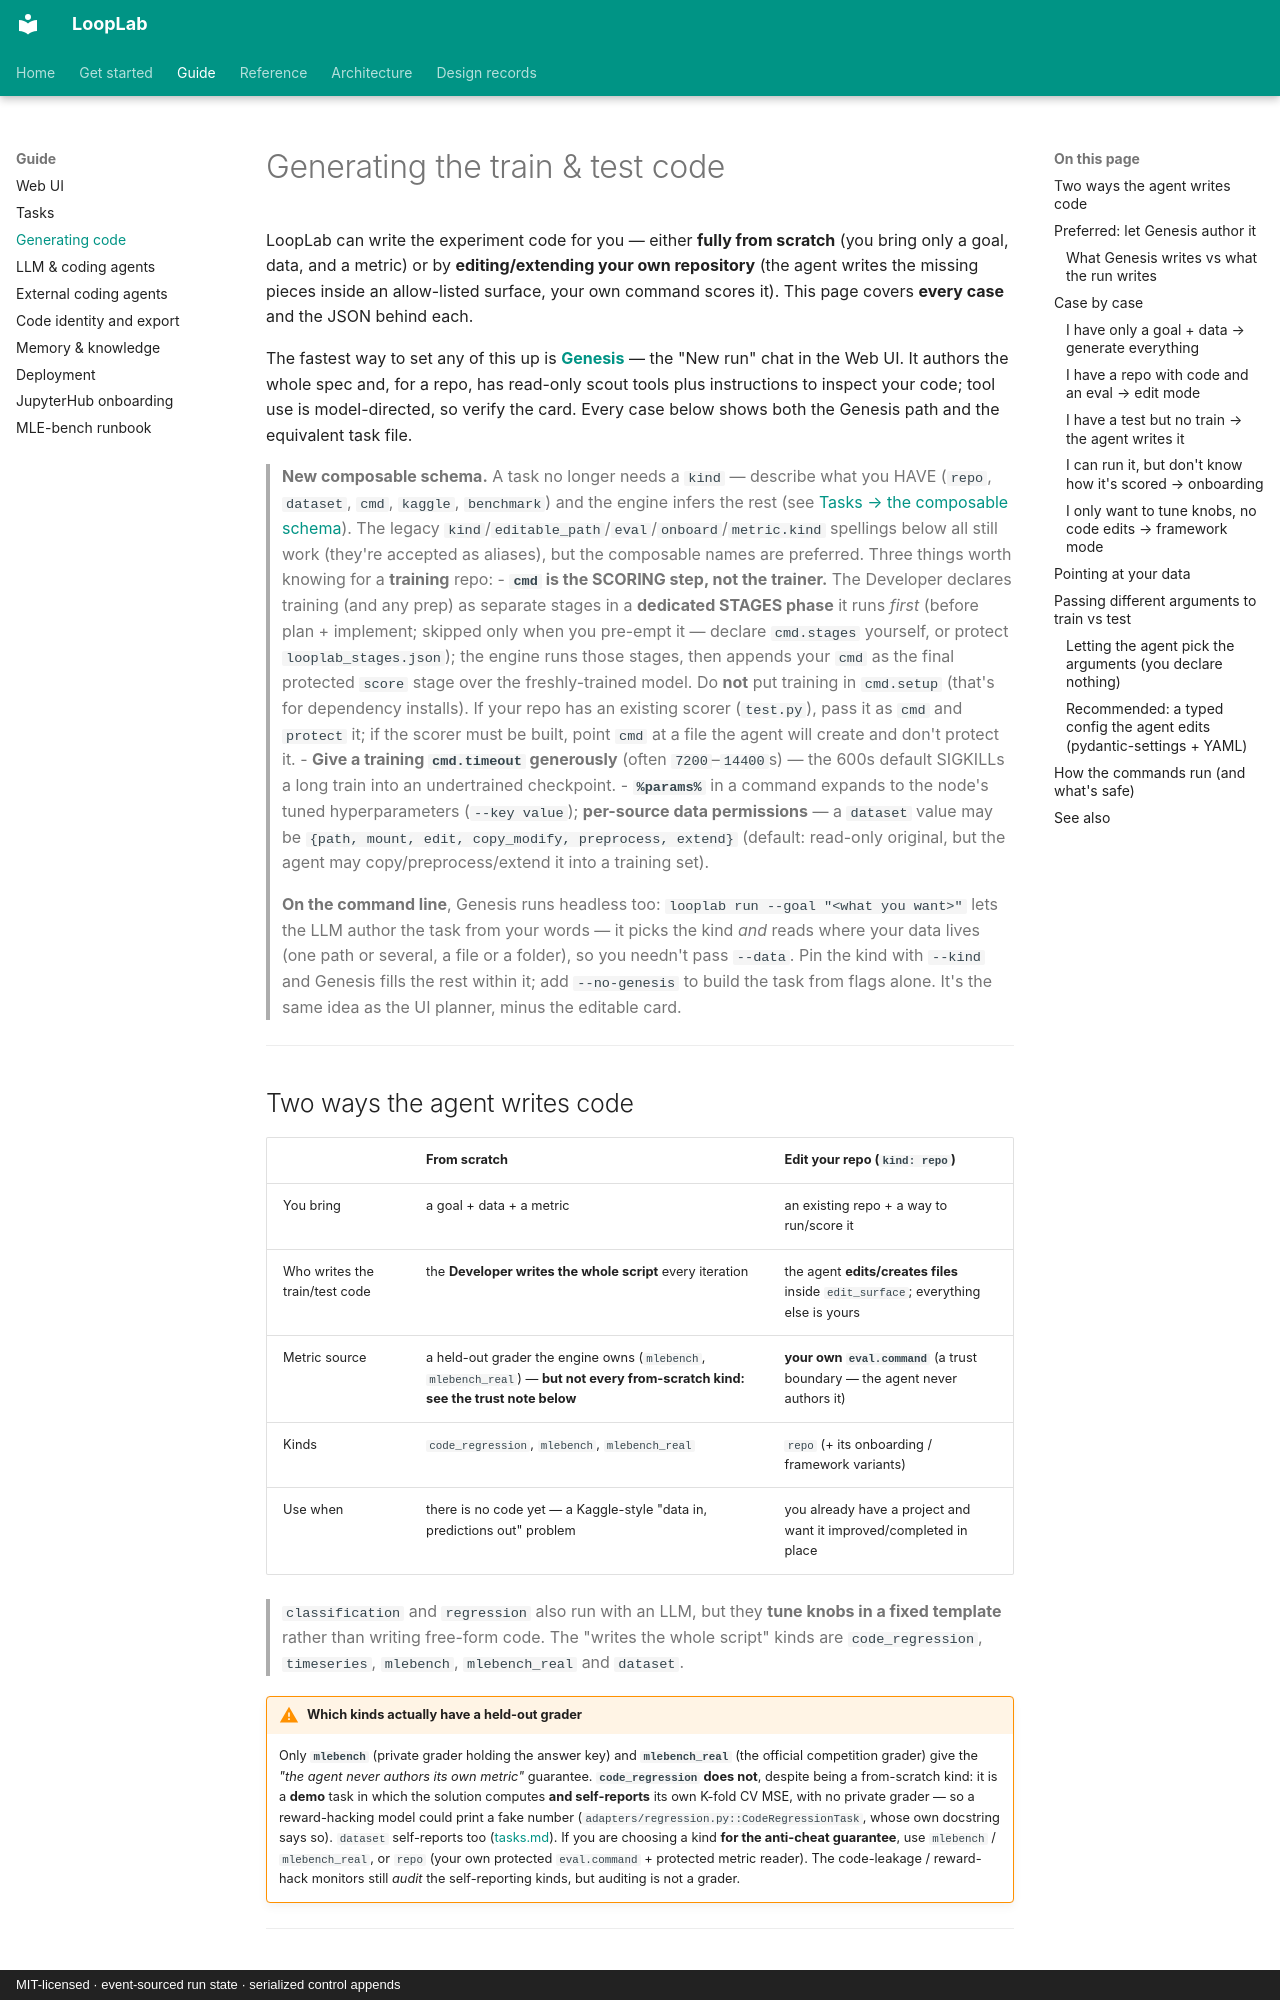

repository: ArtyomZemlyak/looplab · page: guide/generating-code/index.html · generator: mkdocs · copyright: MIT-licensed · event-sourced run state · serialized control appends

# Generating the train & test code

LoopLab can write the experiment code for you — either **fully from scratch** (you bring only a goal,
data, and a metric) or by **editing/extending your own repository** (the agent writes the missing
pieces inside an allow-listed surface, your own command scores it). This page covers **every case**
and the JSON behind each.

The fastest way to set any of this up is **[Genesis](#preferred-let-genesis-author-it)** — the
"New run" chat in the Web UI. It authors the whole spec and, for a repo, has read-only scout tools
plus instructions to inspect your code; tool use is model-directed, so verify the card. Every case
below shows both the Genesis path and the equivalent task file.

> **New composable schema.** A task no longer needs a `kind` — describe what you HAVE (`repo`,
> `dataset`, `cmd`, `kaggle`, `benchmark`) and the engine infers the rest (see [Tasks → the composable schema](tasks.md#the-composable-schema-recommended)). The legacy `kind`/`editable_path`/`eval`/`onboard`/`metric.kind`
> spellings below all still work (they're accepted as aliases), but the composable names are preferred.
> Three things worth knowing for a **training** repo:
> - **`cmd` is the SCORING step, not the trainer.** The Developer declares training (and any prep) as
>   separate stages in a **dedicated STAGES phase** it runs *first* (before plan + implement; skipped
>   only when you pre-empt it — declare `cmd.stages` yourself, or protect `looplab_stages.json`);
>   the engine runs those stages, then appends your `cmd` as the final protected `score` stage over the
>   freshly-trained model. Do **not** put training in `cmd.setup` (that's for dependency installs). If
>   your repo has an existing scorer (`test.py`), pass it as `cmd` and `protect` it; if the scorer must be
>   built, point `cmd` at a file the agent will create and don't protect it.
> - **Give a training `cmd.timeout` generously** (often `7200`–`14400`s) — the 600s default SIGKILLs a
>   long train into an undertrained checkpoint.
> - **`%params%`** in a command expands to the node's tuned hyperparameters (`--key value`); **per-source
>   data permissions** — a `dataset` value may be `{path, mount, edit, copy_modify, preprocess, extend}`
>   (default: read-only original, but the agent may copy/preprocess/extend it into a training set).

> **On the command line**, Genesis runs headless too: `looplab run --goal "<what you want>"` lets the
> LLM author the task from your words — it picks the kind *and* reads where your data lives (one path
> or several, a file or a folder), so you needn't pass `--data`. Pin the kind with `--kind` and Genesis
> fills the rest within it; add `--no-genesis` to build the task from flags alone. It's the same idea as
> the UI planner, minus the editable card.

---

## Two ways the agent writes code

| | **From scratch** | **Edit your repo** (`kind: repo`) |
|---|---|---|
| You bring | a goal + data + a metric | an existing repo + a way to run/score it |
| Who writes the train/test code | the **Developer writes the whole script** every iteration | the agent **edits/creates files** inside `edit_surface`; everything else is yours |
| Metric source | a held-out grader the engine owns (`mlebench`, `mlebench_real`) — **but not every from-scratch kind: see the trust note below** | **your own `eval.command`** (a trust boundary — the agent never authors it) |
| Kinds | `code_regression`, `mlebench`, `mlebench_real` | `repo` (+ its onboarding / framework variants) |
| Use when | there is no code yet — a Kaggle-style "data in, predictions out" problem | you already have a project and want it improved/completed in place |

> `classification` and `regression` also run with an LLM, but they **tune knobs in a fixed
> template** rather than writing free-form code. The "writes the whole script" kinds are
> `code_regression`, `timeseries`, `mlebench`, `mlebench_real` and `dataset`.

!!! warning "Which kinds actually have a held-out grader"

    Only **`mlebench`** (private grader holding the answer key) and **`mlebench_real`** (the official
    competition grader) give the *"the agent never authors its own metric"* guarantee. **`code_regression`
    does not**, despite being a from-scratch kind: it is a **demo** task in which the solution computes
    **and self-reports** its own K-fold CV MSE, with no private grader — so a reward-hacking model could
    print a fake number (`adapters/regression.py::CodeRegressionTask`, whose own docstring says so). `dataset` self-reports too
    ([tasks.md](tasks.md#dataset)). If you are choosing a kind **for the anti-cheat guarantee**, use
    `mlebench` / `mlebench_real`, or `repo` (your own protected `eval.command` + protected metric
    reader). The code-leakage / reward-hack monitors still *audit* the self-reporting kinds, but auditing
    is not a grader.

---
